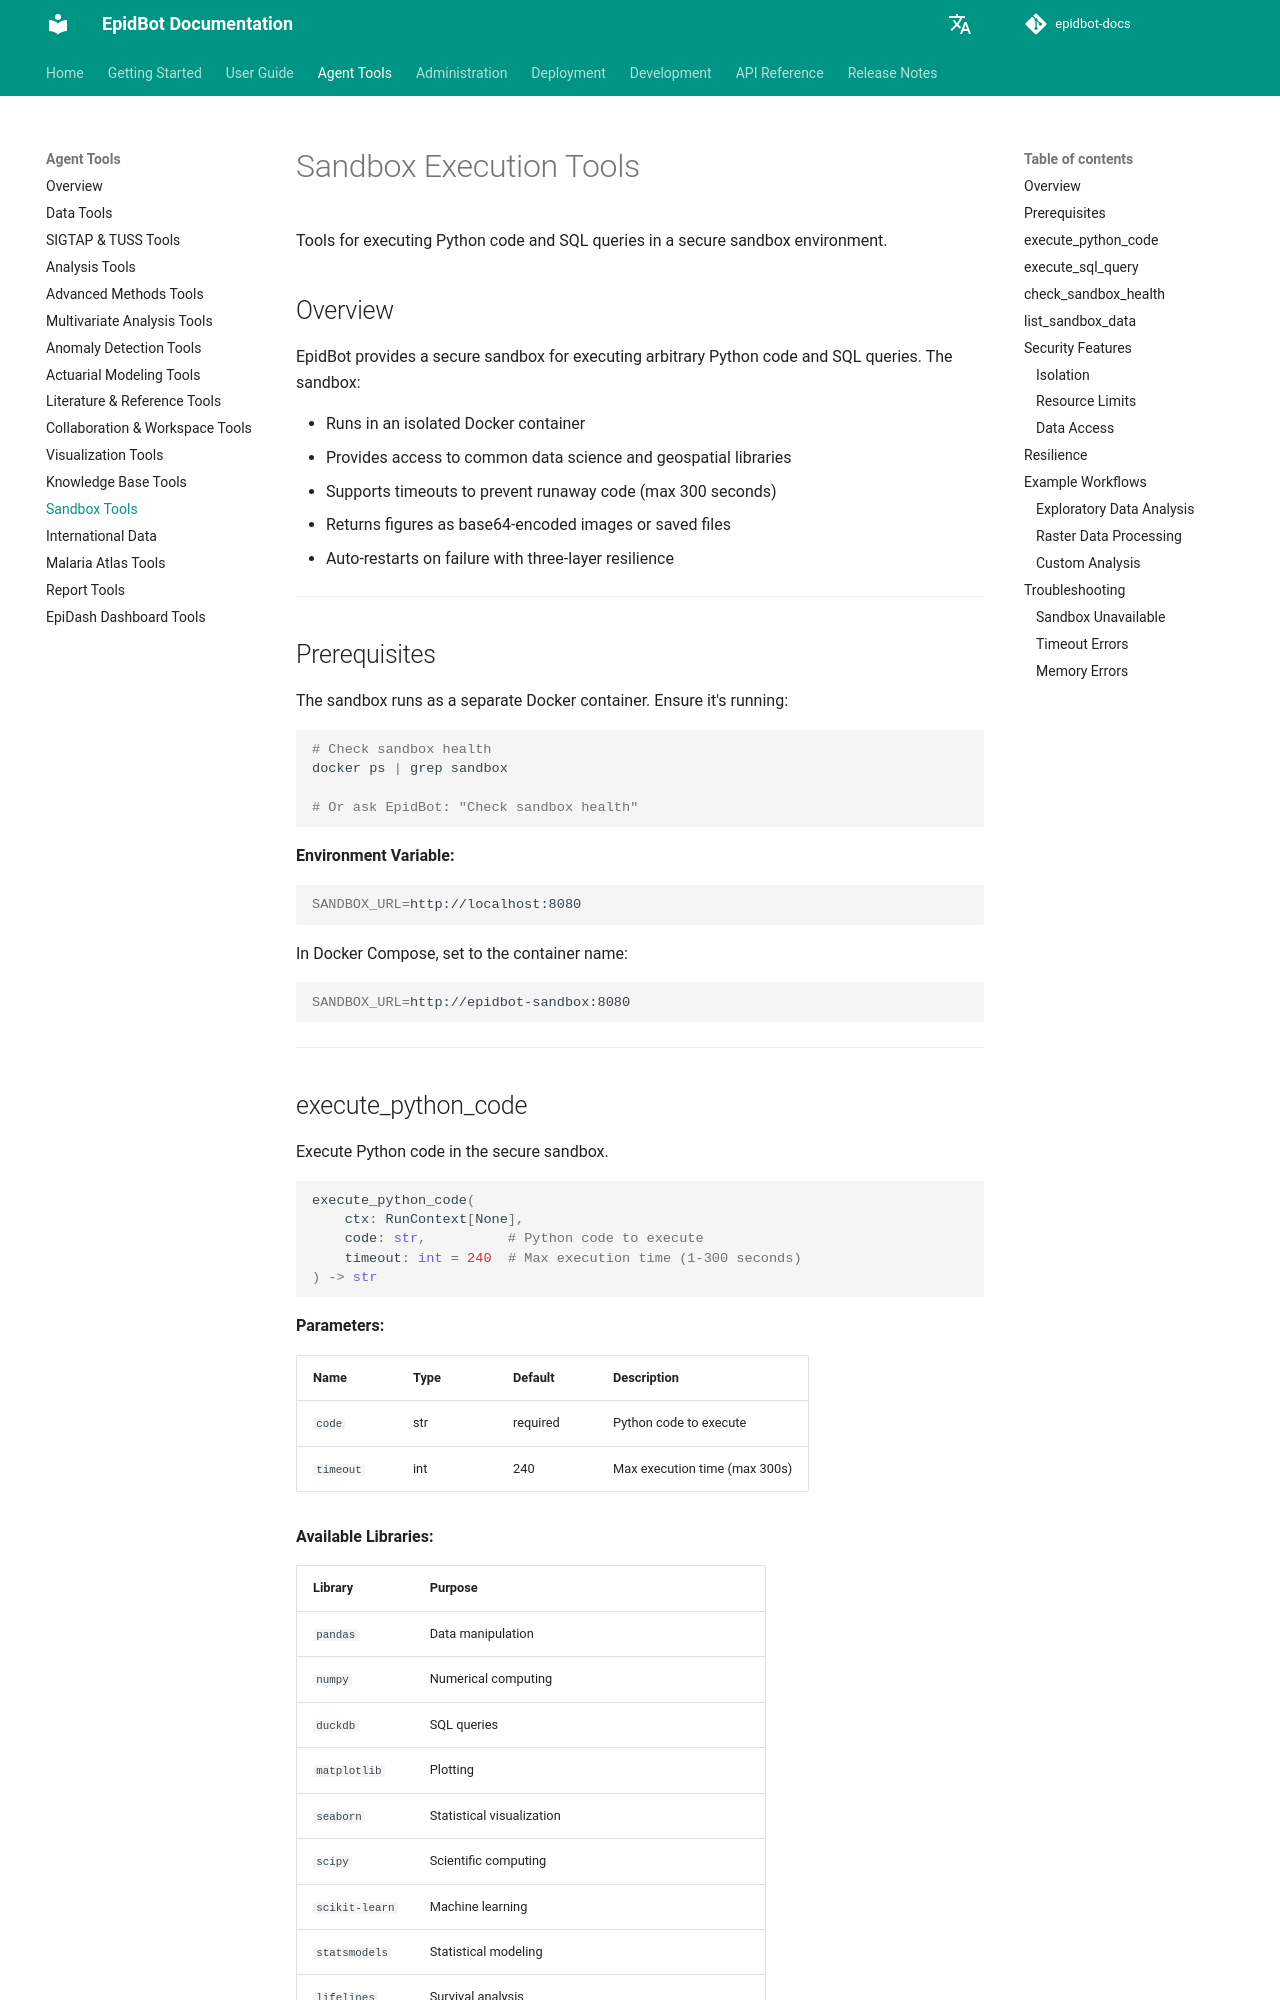

repository: Deeplearn-PeD/epidbot-docs · page: tools/sandbox-tools/index.html · generator: mkdocs

# Sandbox Execution Tools

Tools for executing Python code and SQL queries in a secure sandbox environment.

## Overview

EpidBot provides a secure sandbox for executing arbitrary Python code and SQL queries. The sandbox:

- Runs in an isolated Docker container
- Provides access to common data science and geospatial libraries
- Supports timeouts to prevent runaway code (max 300 seconds)
- Returns figures as base64-encoded images or saved files
- Auto-restarts on failure with three-layer resilience

---

## Prerequisites

The sandbox runs as a separate Docker container. Ensure it's running:

```bash
# Check sandbox health
docker ps | grep sandbox

# Or ask EpidBot: "Check sandbox health"
```

**Environment Variable:**
```bash
SANDBOX_URL=http://localhost:8080
```

In Docker Compose, set to the container name:
```bash
SANDBOX_URL=http://epidbot-sandbox:8080
```

---
